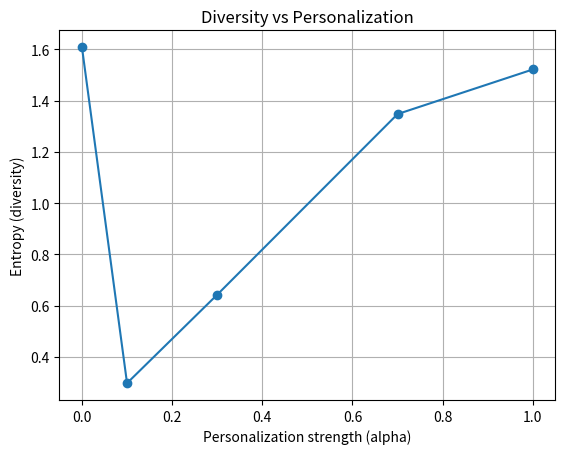
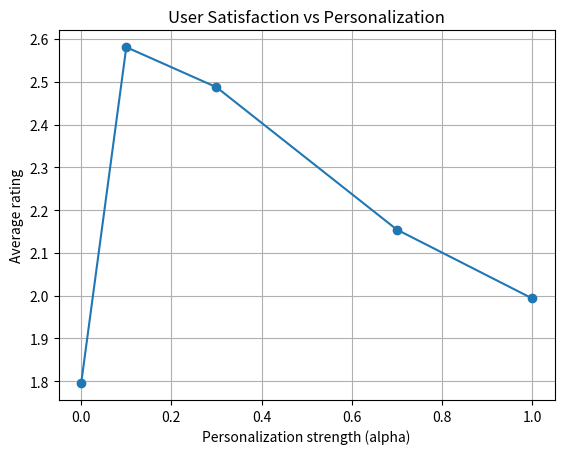

Write the Python code that produced these figures, in order.
"""
Simulating Personalized Content Recommendations with Markov Chains

This script simulates a personalized recommender system, models the sequence
of recommended categories as a Markov chain, and analyzes long-run behavior
using stationary distributions and entropy.

[redacted]
"""

import numpy as np
import matplotlib.pyplot as plt


# ============================================================
#  SECTION 1 — GLOBAL SETUP
# ============================================================

# Content categories
CATEGORIES = ["Sports", "Fashion", "Memes", "Politics", "Music"]
K = len(CATEGORIES)

# True (latent) user preferences (fixed, hidden from the algorithm)
TRUE_PREF = np.array([0.1, 0.3, 0.4, 0.05, 0.15], dtype=float)
TRUE_PREF = TRUE_PREF / TRUE_PREF.sum()  # normalize

# Random seed for reproducibility
np.random.seed(42)


# ============================================================
#  SECTION 2 — CORE RECOMMENDER MECHANICS
# ============================================================

def choose_category(belief: np.ndarray) -> int:
    """
    Sample a category according to the current belief distribution.
    """
    return np.random.choice(len(belief), p=belief)


def generate_rating(category_idx: int, true_pref: np.ndarray) -> int:
    """
    Generate a user rating (1–5) based on true preferences with noise.
    """
    expected = 1 + 4 * true_pref[category_idx]
    noisy = expected + np.random.normal(0, 0.3)
    return int(np.clip(round(noisy), 1, 5))


def update_belief(
    belief: np.ndarray,
    category_idx: int,
    rating: int,
    alpha: float
) -> np.ndarray:
    """
    Update the belief vector after observing a rating.
    """
    new_belief = belief.copy()

    # Shift belief based on rating relative to neutral value (3)
    delta = (rating - 3) * alpha
    new_belief[category_idx] += delta

    # Prevent invalid probabilities
    new_belief = np.clip(new_belief, 0.001, None)
    new_belief /= new_belief.sum()

    return new_belief


# ============================================================
#  SECTION 3 — FULL SIMULATION
# ============================================================

def run_simulation(
    alpha: float,
    T: int,
    true_pref: np.ndarray
):
    """
    Run the recommendation process for T steps.

    Returns:
        categories_seen: list[int]
        ratings: list[int]
        final_belief: np.ndarray
    """
    belief = np.ones(K) / K
    categories_seen = []
    ratings = []

    for _ in range(T):
        cat = choose_category(belief)
        rating = generate_rating(cat, true_pref)

        categories_seen.append(cat)
        ratings.append(rating)

        belief = update_belief(belief, cat, rating, alpha)

    return categories_seen, ratings, belief


# ============================================================
#  SECTION 4 — MARKOV CHAIN ANALYSIS
# ============================================================

def build_transition_matrix(categories_seen: list[int]) -> np.ndarray:
    """
    Construct the empirical Markov transition matrix.
    """
    counts = np.zeros((K, K))

    for t in range(len(categories_seen) - 1):
        i = categories_seen[t]
        j = categories_seen[t + 1]
        counts[i, j] += 1

    P = np.zeros_like(counts)
    for i in range(K):
        if counts[i].sum() > 0:
            P[i] = counts[i] / counts[i].sum()
        else:
            P[i] = np.ones(K) / K

    return P


def stationary_distribution(P: np.ndarray, iterations: int = 5000) -> np.ndarray:
    """
    Compute the stationary distribution using power iteration.
    """
    v = np.ones(K) / K
    for _ in range(iterations):
        v = v @ P
    return v


# ============================================================
#  SECTION 5 — METRICS
# ============================================================

def entropy(dist: np.ndarray) -> float:
    """
    Shannon entropy of a probability distribution.
    """
    dist = dist[dist > 0]
    return -np.sum(dist * np.log(dist))


# ============================================================
#  SECTION 6 — EXPERIMENT: ALPHA SWEEP
# ============================================================

def alpha_sweep(
    alphas: list[float],
    T: int
):
    """
    Run the full experiment across multiple personalization strengths.
    """
    results = []

    for alpha in alphas:
        cats, ratings, _ = run_simulation(alpha, T, TRUE_PREF)
        P = build_transition_matrix(cats)
        pi = stationary_distribution(P)

        H = entropy(pi)
        avg_rating = np.mean(ratings)

        results.append({
            "alpha": alpha,
            "entropy": H,
            "avg_rating": avg_rating,
            "stationary": pi
        })

    return results


# ============================================================
#  SECTION 7 — PLOTTING
# ============================================================

def plot_results(results):
    alphas = [r["alpha"] for r in results]
    entropies = [r["entropy"] for r in results]
    ratings = [r["avg_rating"] for r in results]

    # Entropy plot
    plt.figure()
    plt.plot(alphas, entropies, marker="o")
    plt.xlabel("Personalization strength (alpha)")
    plt.ylabel("Entropy (diversity)")
    plt.title("Diversity vs Personalization")
    plt.grid(True)
    plt.savefig("entropy_vs_alpha.png")

    # Rating plot
    plt.figure()
    plt.plot(alphas, ratings, marker="o")
    plt.xlabel("Personalization strength (alpha)")
    plt.ylabel("Average rating")
    plt.title("User Satisfaction vs Personalization")
    plt.grid(True)
    plt.savefig("rating_vs_alpha.png")


# ============================================================
#  SECTION 8 — MAIN ENTRY POINT
# ============================================================

if __name__ == "__main__":
    ALPHAS = [0.0, 0.1, 0.3, 0.7, 1.0]
    T = 5000

    results = alpha_sweep(ALPHAS, T)

    print("Alpha | Entropy | Avg Rating | Stationary Distribution")
    for r in results:
        print(
            f"{r['alpha']:>4} | "
            f"{r['entropy']:.4f} | "
            f"{r['avg_rating']:.4f} | "
            f"{np.round(r['stationary'], 3)}"
        )

    plot_results(results)
